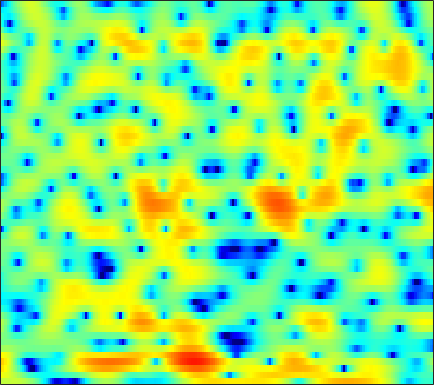

Source data for this figure (header and first rows):
2.8107, 2.8288, 2.8853, 2.9589, 3.0135, 3.0777, 3.0961, 3.0602, 2.9545, 2.7652, 2.4734, 2.1868, 1.7201, 1.157, 0.65519, -0.13571, -1.073, -1.8868, -3.1195, -4.5964, -6.3283, -7.8554, -10.26, -13.177
5.268, 5.016, 4.621, 4.154, 3.762, 3.178, 2.521, 1.98, 1.2, 0.3652, -0.5101, -1.175, -2.05, -2.877, -3.436, -4.074, -4.57, -4.856, -5.15, -5.343, -5.459, -5.494, -5.463, -5.339
7.092, 6.521, 5.642, 4.62, 3.753, 2.461, 0.9938, -0.2517, -2.118, -4.267, -6.8, -9.071, -12.95, -18.93, -28.05, -23.48, -16.4, -13.48, -10.81, -8.879, -7.364, -6.399, -5.271, -4.282
8.129, 7.463, 6.417, 5.162, 4.061, 2.352, 0.3161, -1.46, -4.213, -7.457, -11.32, -14.6, -18.54, -18.7, -16.91, -14.21, -11.85, -10.42, -8.839, -7.604, -6.745, -6.309, -5.993, -5.95
5.866, 5.602, 5.102, 4.434, 3.812, 2.83, 1.701, 0.7752, -0.4887, -1.722, -2.827, -3.468, -4.053, -4.276, -4.256, -3.984, -3.575, -3.262, -2.923, -2.712, -2.688, -2.818, -3.206, -3.865
1.104, 1.324, 1.453, 1.44, 1.347, 1.141, 0.8662, 0.6294, 0.3015, -0.009849, -0.2835, -0.4398, -0.5952, -0.6745, -0.7129, -0.7313, -0.7108, -0.6811, -0.6417, -0.6052, -0.5903, -0.6019, -0.6416, -0.6992
-0.3653, -0.232, -0.1649, -0.1987, -0.2684, -0.3906, -0.5338, -0.6317, -0.7322, -0.7861, -0.7786, -0.7254, -0.621, -0.4703, -0.3388, -0.1594, 0.01836, 0.1443, 0.2977, 0.4345, 0.5407, 0.5953, 0.6414, 0.6509
0.459, 0.118, -0.46, -1.172, -1.747, -2.503, -3.122, -3.422, -3.544, -3.342, -2.902, -2.483, -1.887, -1.258, -0.8012, -0.2198, 0.3157, 0.673, 1.093, 1.438, 1.698, 1.835, 1.936, 1.939
2.046, 1.178, -0.2741, -2.173, -3.982, -7.151, -11.73, -16.04, -15.54, -10.71, -7.449, -5.732, -4.059, -2.784, -2.001, -1.064, -0.1978, 0.4309, 1.231, 1.964, 2.582, 2.961, 3.306, 3.439
2.627, 1.755, 0.4117, -1.151, -2.485, -4.408, -6.227, -7.198, -7.624, -7.367, -6.923, -6.646, -6.418, -6.392, -6.513, -6.48, -5.759, -4.65, -2.715, -0.7418, 0.9844, 2.059, 3.157, 3.866
0.2942, -0.3317, -1.305, -2.405, -3.326, -4.557, -5.707, -6.474, -7.246, -7.773, -8.1, -8.416, -9.049, -10.16, -11.63, -14.55, -16, -12.67, -7.651, -3.928, -1.161, 0.4549, 2.124, 3.347
-3.865, -4.24, -5.058, -6.261, -7.416, -9.411, -12.15, -14.69, -17.62, -16.93, -14.07, -12.18, -10.29, -8.972, -8.148, -7.094, -5.941, -4.955, -3.492, -1.934, -0.4172, 0.6396, 1.878, 2.937
-6.481, -6.374, -6.604, -7.238, -7.969, -9.308, -10.96, -12.24, -13.36, -12.96, -11.47, -10.18, -8.559, -7.159, -6.224, -5.115, -4.074, -3.306, -2.284, -1.254, -0.2156, 0.5532, 1.543, 2.461
-6.14, -5.754, -5.399, -5.265, -5.289, -5.392, -5.513, -5.617, -5.695, -5.621, -5.392, -5.194, -4.91, -4.606, -4.373, -4.103, -3.81, -3.534, -3.03, -2.331, -1.448, -0.6903, 0.4038, 1.504
-4.861, -4.218, -3.489, -2.897, -2.547, -2.187, -1.961, -1.84, -1.76, -1.776, -1.871, -2.003, -2.33, -2.846, -3.406, -4.414, -5.755, -6.915, -8.183, -7.983, -6.037, -4.192, -1.887, 0.06184
-4.702, -3.625, -2.498, -1.617, -1.088, -0.5587, -0.1907, 0.006138, 0.1769, 0.2186, 0.1003, -0.08241, -0.4889, -1.168, -1.894, -3.224, -5.137, -7.06, -9.9, -10.32, -7.23, -4.758, -2.079, -0.09602
-4.171, -3.252, -2.285, -1.596, -1.217, -0.838, -0.5361, -0.3587, -0.1575, 0.04799, 0.2268, 0.3098, 0.3544, 0.3017, 0.1866, -0.07495, -0.3799, -0.5894, -0.7422, -0.6532, -0.2957, 0.07457, 0.6009, 1.073
-2.263, -2.018, -1.851, -1.915, -2.112, -2.497, -2.851, -3.011, -2.913, -2.365, -1.481, -0.7798, 0.09781, 0.855, 1.318, 1.777, 2.105, 2.276, 2.436, 2.513, 2.518, 2.462, 2.254, 1.881
-0.8636, -1.007, -1.513, -2.429, -3.475, -5.601, -9.089, -13.18, -16.43, -10.01, -5.535, -3.232, -0.9902, 0.5962, 1.485, 2.379, 2.996, 3.313, 3.559, 3.634, 3.533, 3.348, 2.942, 2.302
-0.4954, -0.6188, -1.033, -1.726, -2.429, -3.624, -4.933, -5.7, -5.91, -4.883, -3.232, -2.016, -0.5724, 0.5755, 1.24, 1.927, 2.397, 2.623, 2.778, 2.789, 2.662, 2.472, 2.117, 1.601
-0.1845, -0.1746, -0.2104, -0.3257, -0.4439, -0.587, -0.6975, -0.7248, -0.5922, -0.342, 0.01639, 0.3308, 0.7115, 1.018, 1.188, 1.304, 1.307, 1.253, 1.142, 0.9943, 0.8352, 0.6946, 0.4602, 0.1839
-0.04157, 0.0261, 0.2408, 0.5321, 0.7699, 1.091, 1.383, 1.568, 1.791, 1.953, 2.021, 2.024, 1.898, 1.615, 1.303, 0.7135, -0.01223, -0.6073, -1.343, -1.836, -1.949, -1.808, -1.519, -1.25
-2.852, -2.593, -1.577, -0.3007, 0.6039, 1.606, 2.38, 2.844, 3.238, 3.472, 3.516, 3.386, 3.031, 2.388, 1.66, 0.3266, -1.606, -3.616, -7.405, -11.88, -10.22, -6.94, -3.757, -1.851
-18.94, -12.18, -6.105, -2.945, -1.41, 0.01369, 0.9787, 1.497, 2.005, 2.294, 2.423, 2.39, 2.162, 1.695, 1.158, 0.1609, -1.221, -2.496, -4.334, -5.548, -5.069, -3.791, -1.963, -0.4036
-2.365, -2.779, -2.942, -2.81, -2.743, -2.664, -2.543, -2.469, -2.158, -1.77, -1.376, -1.087, -0.8755, -0.8242, -0.8746, -1.098, -1.357, -1.533, -1.643, -1.521, -1.149, -0.661, 0.09697, 0.8981
0.7141, -0.2218, -1.559, -3.088, -4.445, -6.606, -8.888, -9.906, -9.245, -7.262, -5.501, -4.521, -3.665, -3.238, -3.121, -3.111, -3.092, -2.988, -2.654, -2.048, -1.236, -0.5667, 0.4306, 1.392
2.174, 1.218, -0.2522, -2.108, -3.822, -6.842, -10.64, -13.11, -11.31, -8.197, -5.99, -5.047, -4.48, -4.608, -5.157, -6.307, -7.811, -8.577, -8.066, -6.07, -3.774, -2.221, -0.4686, 1.038
1.945, 1.485, 0.8363, 0.1176, -0.4611, -1.225, -1.91, -2.193, -2.336, -2.193, -2.111, -2.175, -2.593, -3.54, -4.697, -7.162, -10.89, -14.33, -13.47, -8.825, -5.5, -3.647, -1.723, -0.2092
-0.9799, -0.5544, -0.04641, 0.3711, 0.5993, 0.8627, 1.025, 1.19, 1.244, 1.278, 1.15, 0.9701, 0.5381, -0.1229, -0.7641, -1.761, -2.704, -3.308, -3.787, -3.962, -3.888, -3.852, -3.592, -3.046
-5.847, -4.473, -2.839, -1.402, -0.4506, 0.6482, 1.535, 2.043, 2.561, 2.861, 3.002, 2.995, 2.826, 2.496, 2.154, 1.582, 0.828, 0.1804, -0.8478, -2.242, -4.182, -6.352, -10.88, -16.23
-12.89, -11.29, -7.827, -4.806, -2.924, -1.009, 0.4473, 1.225, 2.041, 2.574, 2.908, 3.027, 3.074, 2.988, 2.846, 2.536, 2.084, 1.632, 0.8256, -0.2402, -1.638, -2.833, -4.483, -5.309
-13.64, -12.14, -8.514, -5.461, -3.737, -1.965, -0.7423, -0.06453, 0.5244, 0.8974, 1.086, 1.176, 1.28, 1.395, 1.486, 1.602, 1.698, 1.698, 1.599, 1.402, 1.105, 0.8833, 0.6013, 0.437
-3.945, -3.802, -3.274, -2.584, -2.075, -1.535, -1.258, -1.194, -1.401, -1.847, -2.474, -2.876, -3.125, -2.799, -2.218, -1.228, -0.2378, 0.4096, 1.114, 1.63, 1.969, 2.142, 2.28, 2.344
-1.186, -1.135, -1.046, -0.9586, -0.9444, -1.081, -1.435, -1.943, -3, -4.742, -7.515, -10.83, -17.63, -13.84, -9.109, -5.115, -2.565, -1.173, 0.1928, 1.142, 1.82, 2.157, 2.483, 2.665
-0.9614, -0.8324, -0.6771, -0.564, -0.546, -0.6408, -0.9282, -1.349, -2.143, -3.324, -4.79, -5.95, -6.891, -6.382, -5.215, -3.386, -1.799, -0.8053, 0.2047, 0.9302, 1.399, 1.632, 1.796, 1.863
-2.318, -1.963, -1.414, -0.8771, -0.5131, -0.1243, 0.08489, 0.1605, 0.07333, -0.1174, -0.3688, -0.5256, -0.6293, -0.524, -0.3151, 0.05667, 0.4725, 0.742, 1.007, 1.115, 1.032, 0.8621, 0.4664, -0.03497
-6.127, -5.215, -3.65, -2.078, -1.022, 0.1148, 0.9722, 1.455, 1.877, 2.118, 2.194, 2.188, 2.126, 2.038, 1.969, 1.871, 1.788, 1.684, 1.499, 1.174, 0.6544, 0.04141, -1.131, -2.921
-21.98, -12.79, -6.997, -3.47, -1.64, 0.1785, 1.462, 2.117, 2.719, 2.999, 3.038, 2.919, 2.609, 2.153, 1.756, 1.249, 0.8073, 0.5921, 0.4024, 0.257, 0.01345, -0.3547, -1.16, -2.494
-6.157, -5.171, -3.385, -1.593, -0.4127, 0.8942, 1.856, 2.371, 2.773, 2.855, 2.617, 2.206, 1.319, 0.02582, -1.206, -3.066, -4.618, -4.929, -4.085, -2.692, -1.529, -0.8779, -0.3863, -0.1876
-1.225, -1.025, -0.5941, -0.02056, 0.4718, 1.086, 1.619, 1.944, 2.179, 2.174, 1.82, 1.297, 0.1613, -1.623, -3.564, -7.553, -14.42, -16.13, -9.081, -4.971, -2.495, -1.226, -0.09199, 0.6674
-0.8495, -1.129, -1.33, -1.273, -1.03, -0.5336, 0.07734, 0.5147, 0.9966, 1.29, 1.311, 1.143, 0.6576, -0.1216, -0.834, -1.825, -2.569, -2.723, -2.386, -1.648, -0.8242, -0.2904, 0.3329, 0.7966
-2.901, -4.183, -5.77, -6.463, -6.033, -4.465, -2.698, -1.503, -0.2118, 0.7204, 1.369, 1.662, 1.828, 1.787, 1.646, 1.39, 1.117, 0.8997, 0.6669, 0.5045, 0.3607, 0.2909, 0.2521, 0.2688
-4.23, -6.728, -12.13, -21.07, -14.55, -8.075, -4.4, -2.467, -0.5512, 0.8687, 1.902, 2.469, 2.983, 3.253, 3.299, 3.173, 2.844, 2.465, 1.782, 0.882, -0.1846, -1.001, -2.013, -2.538
-1.79, -2.828, -4.011, -4.635, -4.593, -3.793, -2.567, -1.641, -0.2915, 0.9482, 2.019, 2.702, 3.4, 3.84, 3.998, 3.937, 3.538, 3.02, 1.945, 0.3218, -2.027, -4.526, -9.612, -16.63
-0.5542, -1.228, -2.182, -3.087, -3.637, -4.068, -3.934, -3.334, -2.119, -0.6575, 0.8028, 1.768, 2.834, 3.585, 3.937, 4.111, 3.931, 3.534, 2.651, 1.343, -0.4189, -2.057, -4.34, -5.881
-0.7834, -1.626, -3.152, -5.236, -7.268, -11.16, -15.02, -12.68, -7.743, -3.983, -1.306, 0.2371, 1.849, 3.009, 3.61, 4.108, 4.275, 4.181, 3.805, 3.166, 2.308, 1.561, 0.5286, -0.4747
-1.673, -2.486, -3.859, -5.596, -7.173, -9.37, -10.58, -9.682, -7.208, -4.563, -2.236, -0.7591, 0.8258, 2.066, 2.782, 3.459, 3.849, 3.984, 3.943, 3.668, 3.184, 2.719, 1.963, 1.036
-2.524, -3.129, -4.108, -5.155, -5.859, -6.482, -6.561, -6.157, -5.18, -3.821, -2.332, -1.25, 0.05952, 1.178, 1.881, 2.614, 3.112, 3.343, 3.456, 3.367, 3.092, 2.778, 2.202, 1.483
-2.472, -3.239, -4.637, -6.357, -7.726, -9.123, -9.177, -8.317, -6.523, -4.584, -2.844, -1.694, -0.3486, 0.779, 1.489, 2.275, 2.837, 3.122, 3.319, 3.316, 3.124, 2.869, 2.373, 1.752
-0.4442, -1.501, -3.476, -6.409, -9.816, -17.8, -19.39, -12.29, -7.547, -4.763, -2.782, -1.638, -0.3691, 0.6846, 1.377, 2.189, 2.852, 3.204, 3.509, 3.552, 3.332, 2.97, 2.31, 1.476
3.019, 2.126, 0.7101, -0.8736, -2.049, -3.307, -3.793, -3.716, -3.163, -2.546, -2.111, -1.839, -1.44, -0.807, -0.1138, 0.9532, 2.046, 2.727, 3.339, 3.535, 3.261, 2.726, 1.55, -0.2082
4.837, 4.108, 3.064, 2.054, 1.373, 0.5628, -0.07499, -0.5723, -1.237, -2.129, -3.598, -5.259, -8.366, -9.807, -7.274, -3.214, -0.3346, 1.197, 2.461, 3.041, 2.968, 2.521, 1.253, -0.8858
3.255, 2.372, 1.251, 0.2686, -0.2986, -0.8156, -1.165, -1.337, -1.74, -2.47, -3.656, -4.974, -6.955, -7.574, -6.039, -3.117, -0.6343, 0.7459, 1.976, 2.642, 2.8, 2.612, 2.021, 1.131
-0.5825, -2.127, -4.357, -6.363, -7.069, -6.493, -5.107, -4.043, -2.952, -2.246, -1.809, -1.59, -1.284, -0.8084, -0.2981, 0.5455, 1.405, 1.955, 2.532, 2.836, 2.875, 2.722, 2.37, 1.872
-3.677, -5.619, -9.316, -15.53, -20.23, -12.92, -7.878, -5.532, -3.26, -1.631, -0.4542, 0.2549, 1.008, 1.641, 2.054, 2.533, 2.892, 3.073, 3.191, 3.126, 2.877, 2.584, 2.032, 1.33
-4.444, -5.195, -6.089, -6.585, -6.499, -5.659, -4.285, -3.105, -1.595, -0.28, 0.8324, 1.524, 2.276, 2.843, 3.159, 3.423, 3.532, 3.511, 3.312, 2.948, 2.401, 1.878, 0.9868, -0.1272
-6.545, -6.438, -5.996, -5.255, -4.538, -3.451, -2.25, -1.346, -0.1754, 0.8885, 1.813, 2.385, 2.997, 3.414, 3.598, 3.67, 3.554, 3.339, 2.882, 2.243, 1.433, 0.7053, -0.384, -1.64
-13.18, -11.56, -9.06, -6.77, -5.237, -3.409, -1.786, -0.7055, 0.556, 1.635, 2.496, 3.011, 3.507, 3.788, 3.85, 3.746, 3.395, 2.968, 2.207, 1.202, 0.002823, -0.9829, -2.288, -3.433
